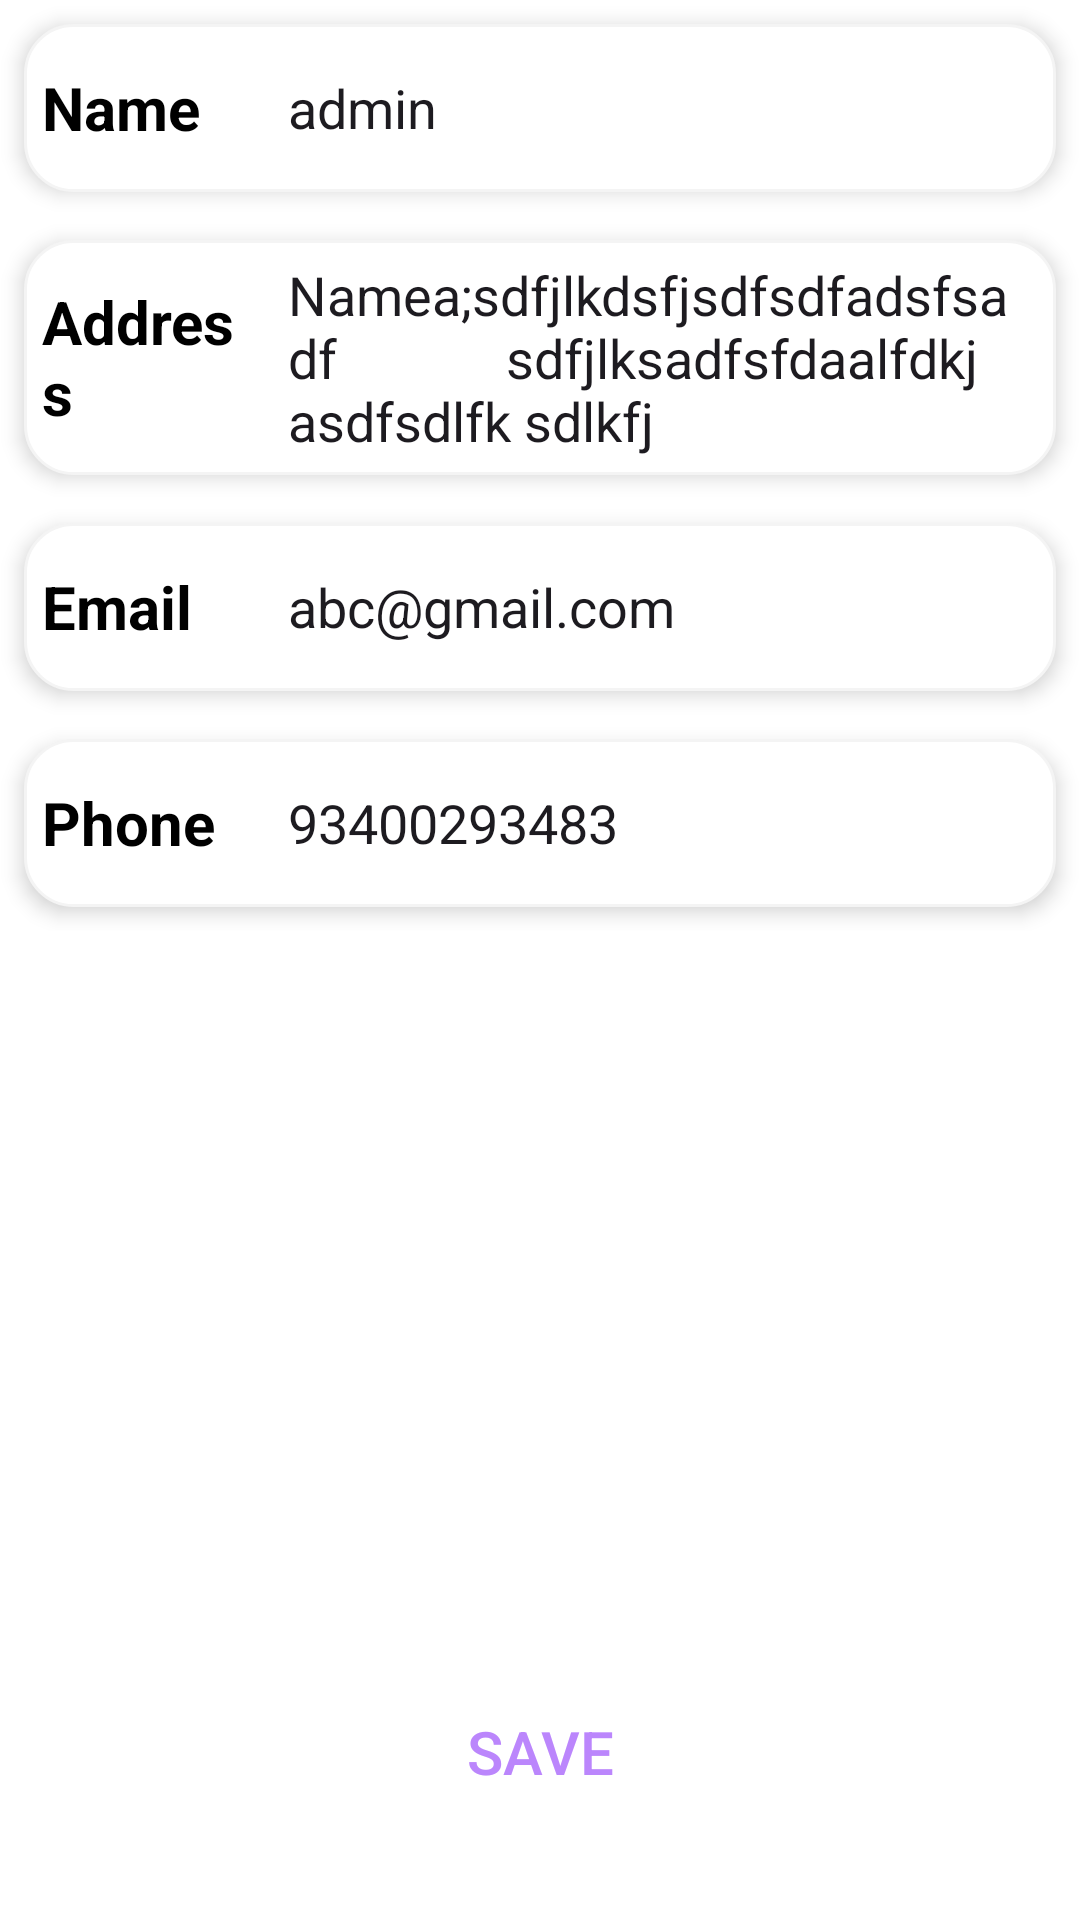

This screen was rendered from an Android layout file. Write that file and the resources it references.
<!-- AndroidManifest.xml: application theme Theme.Material3.DayNight -->
<!-- res/layout/fragment_profile.xml -->
<?xml version="1.0" encoding="utf-8"?>
<FrameLayout xmlns:android="http://schemas.android.com/apk/res/android"
    xmlns:tools="http://schemas.android.com/tools"
    android:layout_width="match_parent"
    android:layout_height="match_parent"
    android:background="@color/white"
    android:orientation="vertical"
    tools:context=".Fragment.ProfileFragment">

    <LinearLayout
        android:layout_width="match_parent"
        android:layout_height="wrap_content"
        android:orientation="vertical">

        <LinearLayout
            android:layout_width="match_parent"
            android:layout_height="56dp"
            android:layout_margin="8dp"
            android:background="@drawable/profile_edit_text_shape"
            android:elevation="4dp"
            android:gravity="center"
            android:orientation="horizontal">

            <TextView
                android:layout_width="30dp"
                android:layout_height="wrap_content"
                android:layout_margin="6dp"
                android:layout_weight="1"
                android:text="Name"
                android:textColor="@color/black"
                android:textSize="20sp"
                android:textStyle="bold" />

            <EditText
                android:layout_width="wrap_content"
                android:layout_height="wrap_content"
                android:layout_weight="1"
                android:background="@android:color/transparent"
                android:ems="10"
                android:inputType="textPersonName"
                android:text="admin" />
        </LinearLayout>

        <LinearLayout
            android:layout_width="match_parent"
            android:layout_height="wrap_content"
            android:layout_margin="8dp"
            android:background="@drawable/profile_edit_text_shape"
            android:elevation="4dp"
            android:gravity="center"
            android:orientation="horizontal">

            <TextView
                android:layout_width="30dp"
                android:layout_height="wrap_content"
                android:layout_margin="6dp"
                android:layout_weight="1"
                android:text="Address"
                android:textColor="@color/black"
                android:textSize="20sp"
                android:textStyle="bold" />

            <EditText
                android:layout_width="wrap_content"
                android:layout_height="wrap_content"
                android:layout_margin="6dp"
                android:layout_weight="1"
                android:background="@android:color/transparent"
                android:ems="10"
                android:inputType="textMultiLine"
                android:text="Namea;sdfjlkdsfjsdfsdfadsfsadf
            sdfjlksadfsfdaalfdkj asdfsdlfk sdlkfj" />
        </LinearLayout>

        <LinearLayout
            android:layout_width="match_parent"
            android:layout_height="56dp"
            android:layout_margin="8dp"
            android:background="@drawable/profile_edit_text_shape"
            android:elevation="4dp"
            android:gravity="center"
            android:orientation="horizontal">

            <TextView
                android:layout_width="30dp"
                android:layout_height="wrap_content"
                android:layout_margin="6dp"
                android:layout_weight="1"
                android:text="Email"
                android:textColor="@color/black"
                android:textSize="20sp"
                android:textStyle="bold" />

            <EditText
                android:layout_width="wrap_content"
                android:layout_height="wrap_content"
                android:layout_weight="1"
                android:background="@android:color/transparent"
                android:ems="10"
                android:inputType="textEmailAddress"
                android:text="abc@gmail.com" />
        </LinearLayout>

        <LinearLayout
            android:layout_width="match_parent"
            android:layout_height="56dp"
            android:layout_margin="8dp"
            android:background="@drawable/profile_edit_text_shape"
            android:elevation="4dp"
            android:gravity="center"
            android:orientation="horizontal">

            <TextView
                android:layout_width="30dp"
                android:layout_height="wrap_content"
                android:layout_margin="6dp"
                android:layout_weight="1"
                android:text="Phone"
                android:textColor="@color/black"
                android:textSize="20sp"
                android:textStyle="bold" />

            <EditText
                android:layout_width="wrap_content"
                android:layout_height="wrap_content"
                android:layout_weight="1"
                android:background="@android:color/transparent"
                android:ems="10"
                android:inputType="phone"
                android:text="93400293483" />
        </LinearLayout>
    </LinearLayout>

    <androidx.appcompat.widget.AppCompatButton
        android:id="@+id/button6"
        android:layout_width="match_parent"
        android:layout_height="48dp"
        android:layout_gravity="bottom"
        android:layout_margin="32dp"
        android:background="@drawable/proceed_button_shape"
        android:elevation="6dp"
        android:hapticFeedbackEnabled="true"
        android:text="Save"
        android:textColor="@color/purple_200"
        android:textSize="20sp" />
</FrameLayout>
<!-- resources referenced by this layout -->
<resources>
  <color name="black">#FF000000</color>
  <color name="purple_200">#FFBB86FC</color>
  <color name="white">#FFFFFFFF</color>
  <!-- drawable profile_edit_text_shape (drawable) -->
  <?xml version="1.0" encoding="utf-8"?>
  <shape xmlns:android="http://schemas.android.com/apk/res/android">
      <stroke
          android:width="1dp"
          android:color="#f4f4f4" />
      <solid android:color="@color/white" />
      <corners android:radius="16dp" />
  </shape>
</resources>
